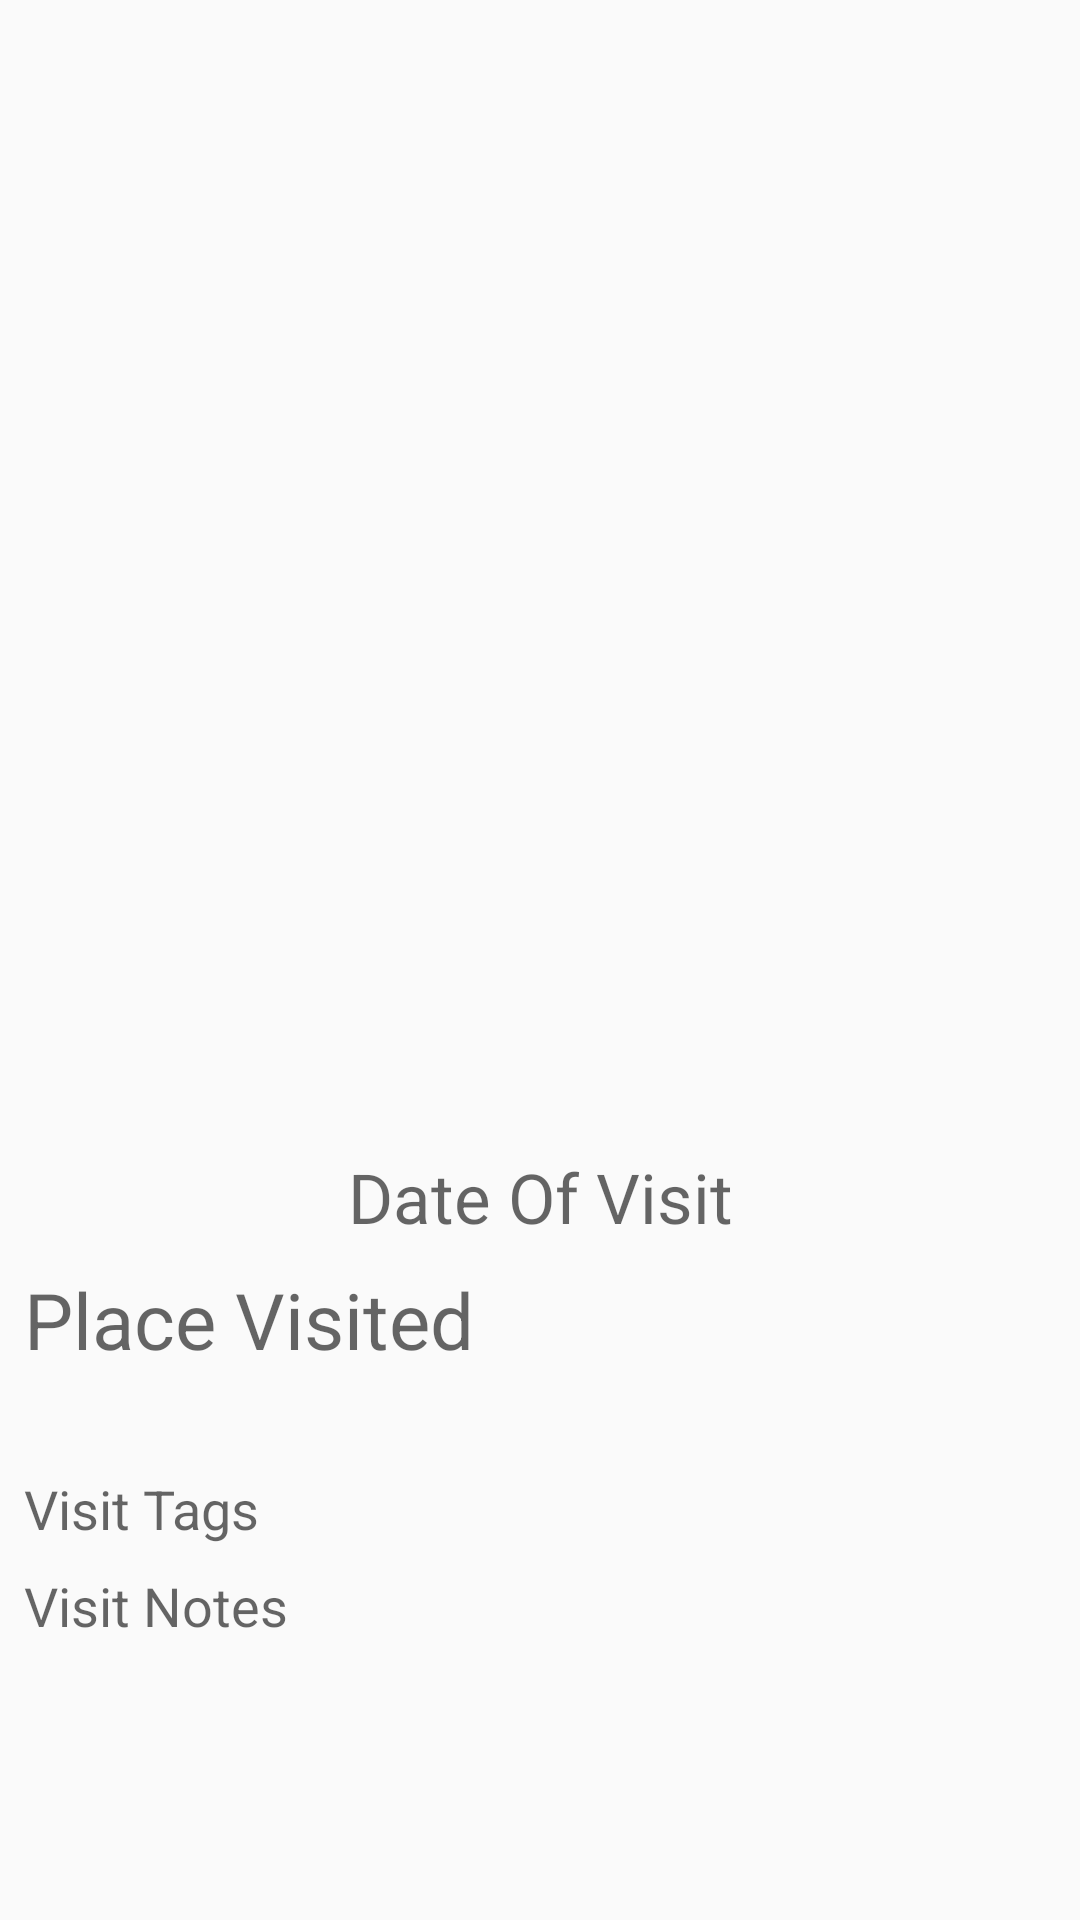

Produce the Android XML layout that renders to this screen, including the resource entries it uses.
<!-- AndroidManifest.xml: application theme Theme.AppCompat.Light -->
<!-- res/layout/fragment_visit_details.xml -->
<FrameLayout xmlns:android="http://schemas.android.com/apk/res/android"
    xmlns:app="http://schemas.android.com/apk/res-auto"
    xmlns:tools="http://schemas.android.com/tools"
    android:layout_width="match_parent"
    android:layout_height="match_parent"
    tools:context="me.geoking.travelkeeper.fragments.HolidayDetailsFragment">


    <android.support.constraint.ConstraintLayout
        android:layout_width="match_parent"
        android:layout_height="match_parent"
        app:layout_behavior="@string/appbar_scrolling_view_behavior"
        tools:context="me.geoking.travelkeeper.MainActivity"
        tools:showIn="@layout/app_bar_main">

        <ImageView
            android:id="@+id/visit_view_details_image"
            android:layout_width="0dp"
            android:layout_height="0dp"
            android:src="@drawable/side_nav_bar"
            app:layout_constraintBottom_toTopOf="@+id/visit_view_details_date"
            app:layout_constraintEnd_toEndOf="parent"
            app:layout_constraintStart_toStartOf="parent"
            app:layout_constraintTop_toTopOf="parent" />

        <TextView
            android:id="@+id/visit_view_details_title"
            android:layout_width="match_parent"
            android:layout_height="wrap_content"
            android:layout_marginEnd="8dp"
            android:layout_marginStart="8dp"
            android:hint="@string/title_visit_details"
            android:scrollbars="vertical"
            android:singleLine="false"
            android:textAppearance="@android:style/TextAppearance.Material.Large"
            android:textSize="26sp"
            app:layout_constraintBottom_toTopOf="@+id/visit_view_details_address"
            app:layout_constraintEnd_toEndOf="parent"
            app:layout_constraintHorizontal_bias="0.0"
            app:layout_constraintStart_toStartOf="parent"
            app:layout_constraintTop_toBottomOf="@+id/visit_view_details_date" />

        <TextView
            android:id="@+id/visit_view_details_address"
            android:layout_width="match_parent"
            android:layout_height="wrap_content"
            android:layout_marginEnd="8dp"
            android:layout_marginStart="8dp"
            android:layout_marginTop="4dp"
            android:hint="@string/title_visit_address"
            android:maxLines="2"
            android:scrollbars="vertical"
            android:singleLine="false"
            android:textAppearance="@android:style/TextAppearance.Material.Medium"
            app:layout_constraintBottom_toTopOf="@+id/visit_view_details_tags"
            app:layout_constraintEnd_toEndOf="parent"
            app:layout_constraintHorizontal_bias="0.0"
            app:layout_constraintStart_toStartOf="parent"
            app:layout_constraintTop_toBottomOf="@+id/visit_view_details_title" />

        <TextView
            android:id="@+id/visit_view_details_tags"
            android:layout_width="match_parent"
            android:layout_height="wrap_content"
            android:layout_marginEnd="8dp"
            android:layout_marginStart="8dp"
            android:layout_marginTop="5dp"
            android:hint="@string/visit_details_tags"
            android:singleLine="true"
            android:text="@string/visit_details_tags"
            android:textAppearance="@android:style/TextAppearance.Material.Medium"
            app:layout_constraintBottom_toTopOf="@+id/visit_view_details_notes"
            app:layout_constraintEnd_toEndOf="parent"
            app:layout_constraintHorizontal_bias="0.0"
            app:layout_constraintStart_toStartOf="parent"
            app:layout_constraintTop_toBottomOf="@+id/visit_view_details_address" />

        <TextView
            android:id="@+id/visit_view_details_date"
            android:layout_width="0dp"
            android:layout_height="wrap_content"
            android:layout_marginBottom="8dp"
            android:layout_marginTop="8dp"
            android:gravity="center"
            android:text="@string/visit_details_date"
            android:textAppearance="@android:style/TextAppearance.Material.Medium"
            android:textSize="23sp"
            app:layout_constraintBottom_toTopOf="@+id/visit_view_details_title"
            app:layout_constraintEnd_toEndOf="parent"
            app:layout_constraintStart_toStartOf="parent"
            app:layout_constraintTop_toBottomOf="@+id/visit_view_details_image" />

        <TextView
            android:id="@+id/visit_view_details_notes"
            android:layout_width="match_parent"
            android:layout_height="109dp"
            android:layout_marginBottom="8dp"
            android:layout_marginEnd="8dp"
            android:layout_marginStart="8dp"
            android:layout_marginTop="8dp"
            android:hint="@string/visit_details_notes"
            android:scrollbars="vertical"
            android:singleLine="false"
            android:textAppearance="@android:style/TextAppearance.Material.Medium"
            app:layout_constraintBottom_toBottomOf="parent"
            app:layout_constraintEnd_toEndOf="parent"
            app:layout_constraintHorizontal_bias="0.0"
            app:layout_constraintStart_toStartOf="parent"
            app:layout_constraintTop_toBottomOf="@+id/visit_view_details_tags" />


    </android.support.constraint.ConstraintLayout>
</FrameLayout>
<!-- res/layout/app_bar_main.xml (included above) -->
<?xml version="1.0" encoding="utf-8"?>

<android.support.design.widget.CoordinatorLayout xmlns:android="http://schemas.android.com/apk/res/android"
    xmlns:app="http://schemas.android.com/apk/res-auto"
    xmlns:tools="http://schemas.android.com/tools"
    android:layout_width="match_parent"
    android:layout_height="match_parent"
    tools:context="me.geoking.travelkeeper.MainActivity">

    <FrameLayout
        android:id="@+id/fragment_container"
        android:layout_width="match_parent"
        android:layout_height="match_parent"
        android:layout_marginTop="?attr/actionBarSize"/>
    
    <android.support.design.widget.AppBarLayout
        android:layout_width="match_parent"
        android:layout_height="wrap_content"
        android:theme="@style/AppTheme.AppBarOverlay">

        <android.support.v7.widget.Toolbar
            android:id="@+id/toolbar"
            android:layout_width="match_parent"
            android:layout_height="?attr/actionBarSize"
            android:background="?attr/colorPrimary"
            app:popupTheme="@style/AppTheme.PopupOverlay" />

    </android.support.design.widget.AppBarLayout>

    <include layout="@layout/content_main" />

</android.support.design.widget.CoordinatorLayout>
<!-- res/layout/content_main.xml (included above) -->
<?xml version="1.0" encoding="utf-8"?>

<android.support.constraint.ConstraintLayout xmlns:android="http://schemas.android.com/apk/res/android"
    xmlns:app="http://schemas.android.com/apk/res-auto"
    xmlns:tools="http://schemas.android.com/tools"
    android:layout_width="match_parent"
    android:layout_height="match_parent"
    app:layout_behavior="@string/appbar_scrolling_view_behavior"
    tools:context="me.geoking.travelkeeper.MainActivity"
    tools:showIn="@layout/app_bar_main">



</android.support.constraint.ConstraintLayout>
<!-- resources referenced by this layout -->
<resources>
  <string name="title_visit_address">""</string>
  <string name="title_visit_details">Place Visited</string>
  <string name="visit_details_date">Date Of Visit</string>
  <string name="visit_details_notes">Visit Notes</string>
  <string name="visit_details_tags">Visit Tags</string>
  <style name="AppTheme.AppBarOverlay" parent="ThemeOverlay.AppCompat.Dark.ActionBar" />
  <style name="AppTheme.PopupOverlay" parent="ThemeOverlay.AppCompat.Light" />
</resources>
